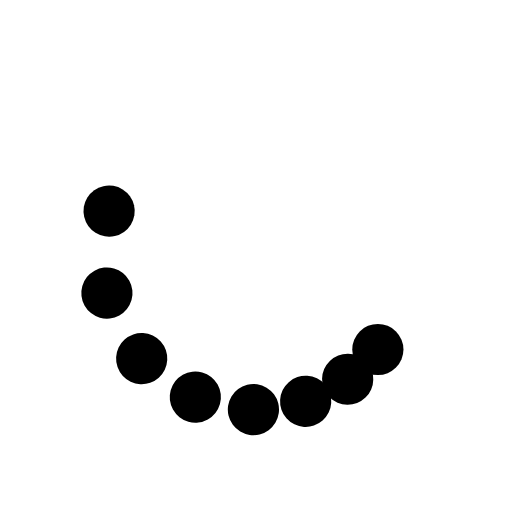
t = 0.00 s
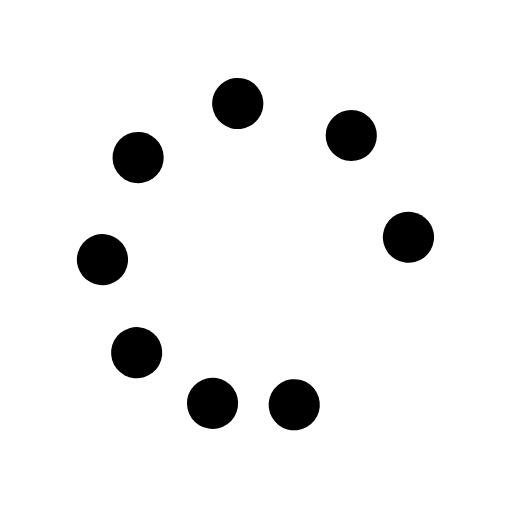
t = 0.37 s
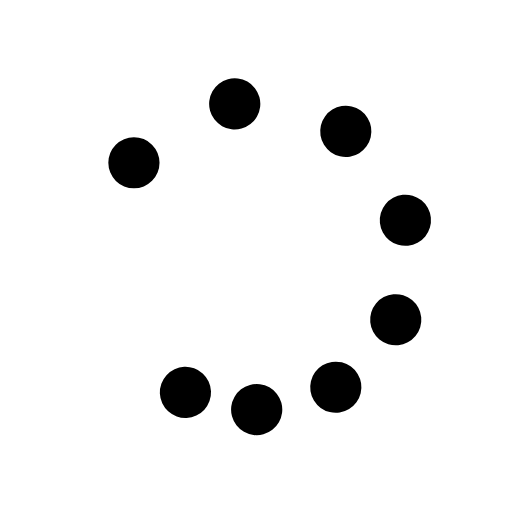
t = 0.75 s
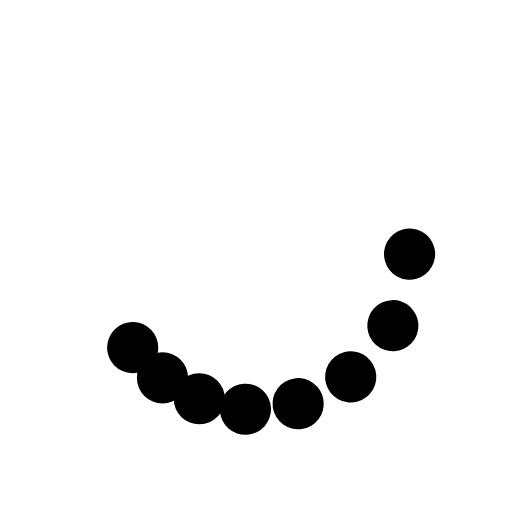
t = 1.12 s

The animated SVG that drew these frames (rendered in a browser with its animation timeline set to each time). Animation: 9 SMIL elements (animateTransform=9); one cycle of 1.49 s, repeats indefinitely.

<svg xmlns="http://www.w3.org/2000/svg" viewBox="0 0 100 100" preserveAspectRatio="xMidYMid">
  <g>
    <circle cx="73.801" cy="68.263" r="5">
      <animateTransform attributeName="transform" type="rotate" calcMode="spline" values="0 50 50;360 50 50" times="0;1" keySplines="0.5 0 0.5 1" repeatCount="indefinite" dur="1.4925373134328357s" begin="0s"></animateTransform>
    </circle>
    <circle cx="68.263" cy="73.801" r="5">
      <animateTransform attributeName="transform" type="rotate" calcMode="spline" values="0 50 50;360 50 50" times="0;1" keySplines="0.5 0 0.5 1" repeatCount="indefinite" dur="1.4925373134328357s" begin="-0.062s"></animateTransform>
    </circle>
    <circle cx="61.481" cy="77.716" r="5">
      <animateTransform attributeName="transform" type="rotate" calcMode="spline" values="0 50 50;360 50 50" times="0;1" keySplines="0.5 0 0.5 1" repeatCount="indefinite" dur="1.4925373134328357s" begin="-0.125s"></animateTransform>
    </circle>
    <circle cx="53.916" cy="79.743" r="5">
      <animateTransform attributeName="transform" type="rotate" calcMode="spline" values="0 50 50;360 50 50" times="0;1" keySplines="0.5 0 0.5 1" repeatCount="indefinite" dur="1.4925373134328357s" begin="-0.187s"></animateTransform>
    </circle>
    <circle cx="46.084" cy="79.743" r="5">
      <animateTransform attributeName="transform" type="rotate" calcMode="spline" values="0 50 50;360 50 50" times="0;1" keySplines="0.5 0 0.5 1" repeatCount="indefinite" dur="1.4925373134328357s" begin="-0.25s"></animateTransform>
    </circle>
    <circle cx="38.519" cy="77.716" r="5">
      <animateTransform attributeName="transform" type="rotate" calcMode="spline" values="0 50 50;360 50 50" times="0;1" keySplines="0.5 0 0.5 1" repeatCount="indefinite" dur="1.4925373134328357s" begin="-0.312s"></animateTransform>
    </circle>
    <circle cx="31.737" cy="73.801" r="5">
      <animateTransform attributeName="transform" type="rotate" calcMode="spline" values="0 50 50;360 50 50" times="0;1" keySplines="0.5 0 0.5 1" repeatCount="indefinite" dur="1.4925373134328357s" begin="-0.375s"></animateTransform>
    </circle>
    <circle cx="26.199" cy="68.263" r="5">
      <animateTransform attributeName="transform" type="rotate" calcMode="spline" values="0 50 50;360 50 50" times="0;1" keySplines="0.5 0 0.5 1" repeatCount="indefinite" dur="1.4925373134328357s" begin="-0.437s"></animateTransform>
    </circle>
    <animateTransform attributeName="transform" type="rotate" calcMode="spline" values="0 50 50;0 50 50" times="0;1" keySplines="0.5 0 0.5 1" repeatCount="indefinite" dur="1.4925373134328357s"></animateTransform>
  </g>
</svg>